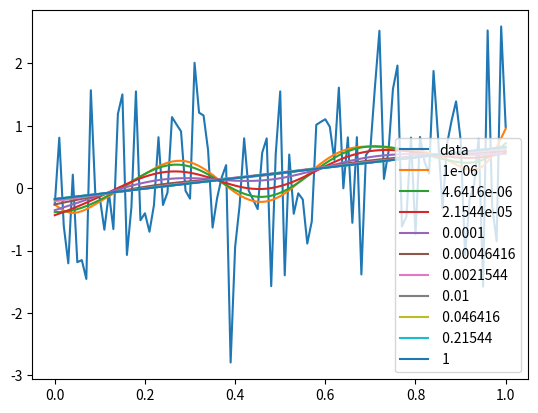

Write Python code to recreate this figure.
import matplotlib.pyplot as plt
from scipy.special import sh_legendre

import numpy as np


def get_legendre_basis(p):

    return [sh_legendre(i) for i in range(p+1)]


def compute_penalty(basis):

    d = len(basis)
    penalty = np.empty((d, d))

    for i, p in enumerate(basis):
        for j, q in enumerate(basis):
            integrand = np.polyder(p, m=2) * np.polyder(q, m=2)
            penalty[i, j] = np.polyint(integrand)(1)

    return penalty


def evaluate_basis(basis, x):

    return np.array([p(x) for p in basis]).T


if __name__ == '__main__':

    p = 25
    basis = get_legendre_basis(p)
    penalty_matrix = compute_penalty(basis)

    n = 101
    x_grid = np.linspace(0.0, 1.0, n)
    y = np.random.normal(size=n) + 0.4 * x_grid

    X = evaluate_basis(basis, x_grid)

    xtx = X.T @ X / n
    xty = X.T @ y / n

    fig, ax = plt.subplots()

    plt.plot(x_grid, y, label='data')

    for c in np.exp(np.linspace(np.log(0.000001), np.log(1.0), 10)):

        beta = np.linalg.solve(xtx + c * penalty_matrix, xty)
        y_hat = X @ beta

        plt.plot(x_grid, y_hat, label=f'{c: .5g}')

    plt.legend()
    plt.show()
